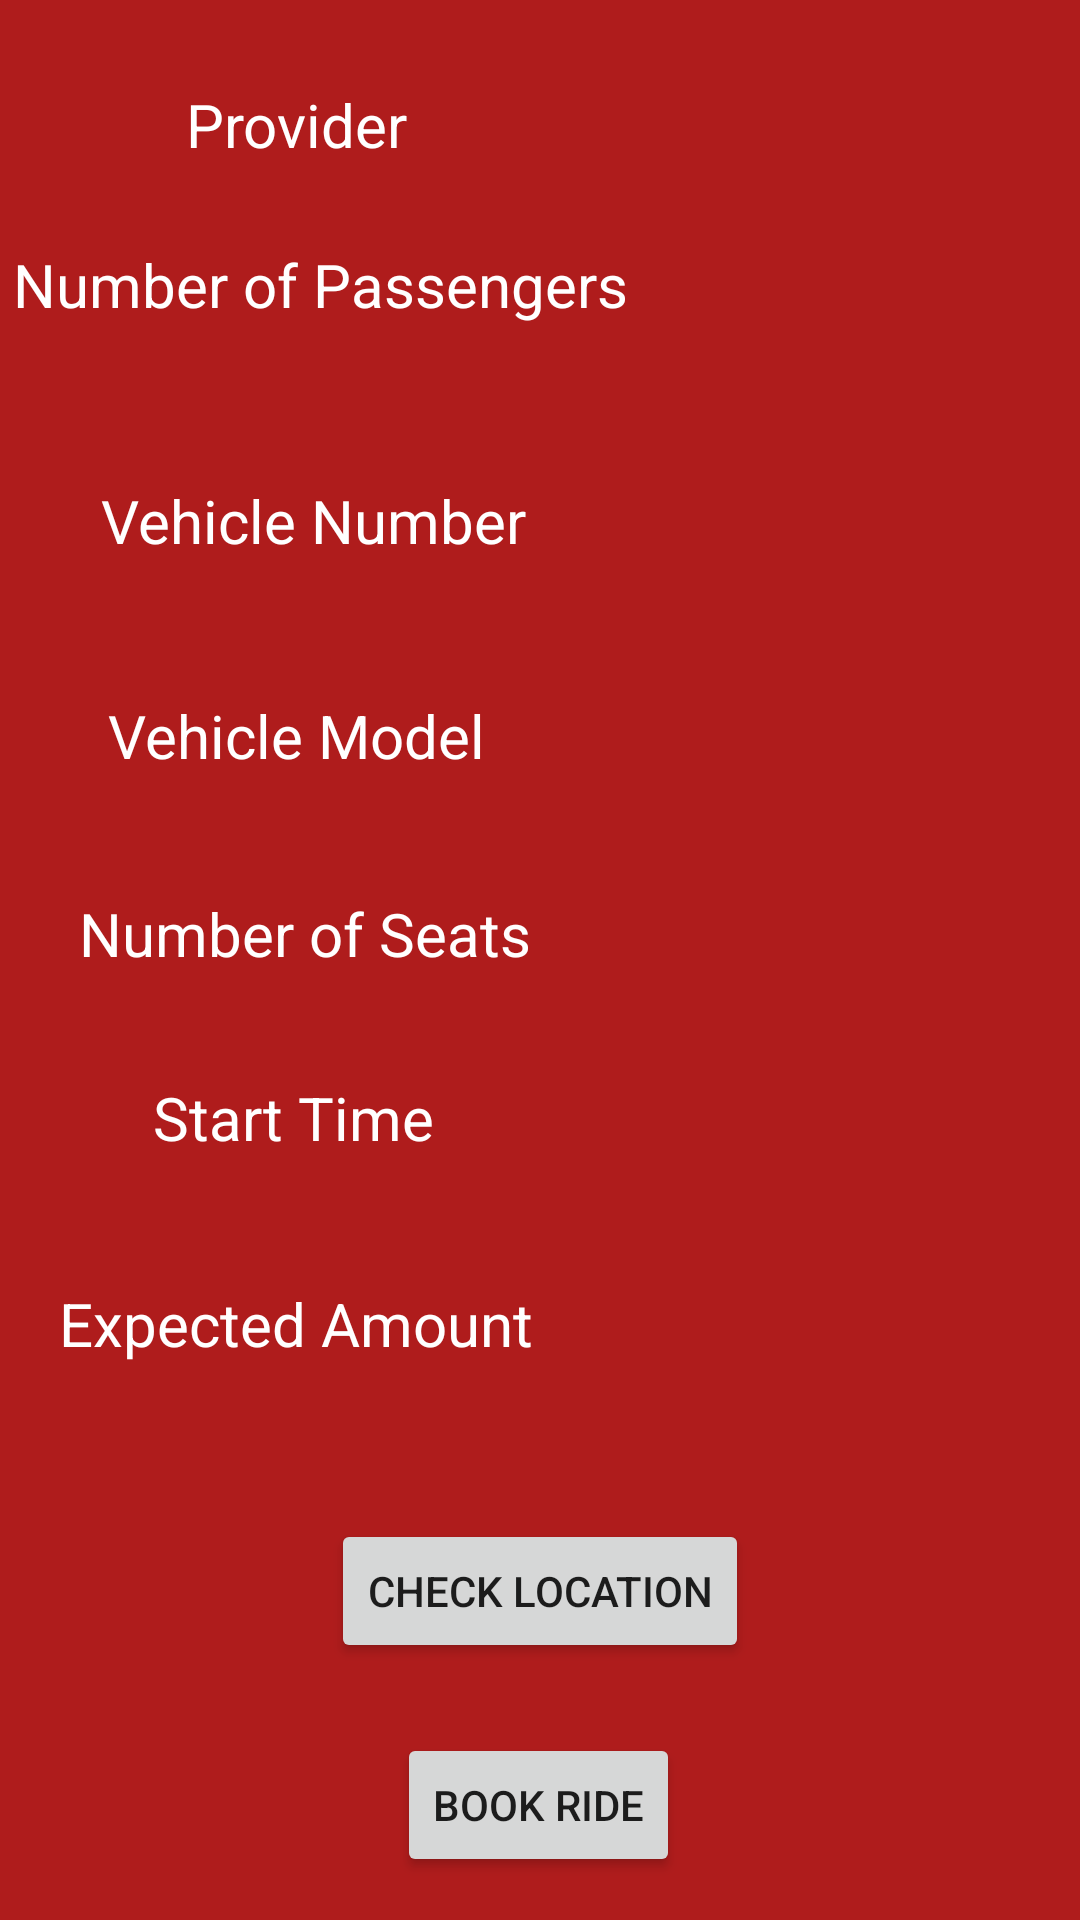

Here is an Android app screen rendered from its layout file. Give the layout XML and the strings, colors and styles it references.
<!-- AndroidManifest.xml: application theme Theme.Mobilito03 -->
<!-- res/layout/activity_choose_ride_details.xml -->
<?xml version="1.0" encoding="utf-8"?>
<androidx.constraintlayout.widget.ConstraintLayout xmlns:android="http://schemas.android.com/apk/res/android"
    xmlns:app="http://schemas.android.com/apk/res-auto"
    xmlns:tools="http://schemas.android.com/tools"
    android:layout_width="match_parent"
    android:layout_height="match_parent"
    tools:context=".ChooseRideDetails">


    <TextView
        android:id="@+id/background11"
        android:layout_width="413dp"
        android:layout_height="730dp"
        android:background="#AF1C1C"
        android:textAlignment="center"
        android:textColor="#FFFFFF"
        android:textSize="34sp"
        android:textStyle="bold"
        app:layout_constraintBottom_toBottomOf="parent"
        app:layout_constraintEnd_toEndOf="parent"
        app:layout_constraintStart_toStartOf="parent"
        app:layout_constraintTop_toTopOf="parent"
        app:layout_constraintVertical_bias="0.0" />

    <Button
        android:id="@+id/chooseDetLocation"
        android:layout_width="wrap_content"
        android:layout_height="wrap_content"
        android:text="@string/check_location"
        app:layout_constraintBottom_toTopOf="@+id/chooseDetBookRide"
        app:layout_constraintEnd_toEndOf="parent"
        app:layout_constraintStart_toStartOf="parent"
        app:layout_constraintTop_toTopOf="parent"
        app:layout_constraintVertical_bias="0.956" />

    <TextView
        android:id="@+id/chooseDetExpectedAmount"
        android:layout_width="wrap_content"
        android:layout_height="wrap_content"
        android:layout_marginEnd="104dp"
        android:textColor="#FFFFFF"
        android:textSize="20dp"
        app:layout_constraintBottom_toTopOf="@+id/chooseDetLocation"
        app:layout_constraintEnd_toEndOf="parent"
        app:layout_constraintHorizontal_bias="1.0"
        app:layout_constraintStart_toEndOf="@+id/chooseDetExpectedAmountText"
        app:layout_constraintTop_toTopOf="parent"
        app:layout_constraintVertical_bias="0.892" />

    <TextView
        android:id="@+id/chooseDetExpectedAmountText"
        android:layout_width="wrap_content"
        android:layout_height="wrap_content"
        android:text="@string/expected_amount"
        android:textColor="#FFFFFF"
        android:textSize="20dp"
        app:layout_constraintBottom_toTopOf="@+id/chooseDetLocation"
        app:layout_constraintEnd_toEndOf="parent"
        app:layout_constraintHorizontal_bias="0.098"
        app:layout_constraintStart_toStartOf="parent"
        app:layout_constraintTop_toTopOf="parent"
        app:layout_constraintVertical_bias="0.892" />

    <TextView
        android:id="@+id/chooseDetStartTime"
        android:layout_width="wrap_content"
        android:layout_height="wrap_content"
        android:textColor="#FFFFFF"
        android:textSize="20dp"
        app:layout_constraintBottom_toTopOf="@+id/chooseDetExpectedAmount"
        app:layout_constraintEnd_toEndOf="parent"
        app:layout_constraintHorizontal_bias="0.593"
        app:layout_constraintStart_toEndOf="@+id/chooseDetStartTimeText"
        app:layout_constraintTop_toTopOf="parent"
        app:layout_constraintVertical_bias="0.896" />

    <TextView
        android:id="@+id/chooseDetStartTimeText"
        android:layout_width="wrap_content"
        android:layout_height="wrap_content"
        android:text="@string/start_time"
        android:textColor="#FFFFFF"
        android:textSize="20dp"
        app:layout_constraintBottom_toTopOf="@+id/chooseDetExpectedAmountText"
        app:layout_constraintEnd_toEndOf="parent"
        app:layout_constraintHorizontal_bias="0.192"
        app:layout_constraintStart_toStartOf="parent"
        app:layout_constraintTop_toTopOf="parent"
        app:layout_constraintVertical_bias="0.896" />

    <TextView
        android:id="@+id/chooseDetNoSeats"
        android:layout_width="wrap_content"
        android:layout_height="wrap_content"
        android:textColor="#FFFFFF"
        android:textSize="20dp"
        app:layout_constraintBottom_toTopOf="@+id/chooseDetStartTime"
        app:layout_constraintEnd_toEndOf="parent"
        app:layout_constraintHorizontal_bias="0.543"
        app:layout_constraintStart_toEndOf="@+id/chooseDetNoSeatsText"
        app:layout_constraintTop_toTopOf="parent"
        app:layout_constraintVertical_bias="0.897" />

    <TextView
        android:id="@+id/chooseDetNoSeatsText"
        android:layout_width="wrap_content"
        android:layout_height="wrap_content"
        android:text="@string/no_seats"
        android:textColor="#FFFFFF"
        android:textSize="20dp"
        app:layout_constraintBottom_toTopOf="@+id/chooseDetStartTimeText"
        app:layout_constraintEnd_toEndOf="parent"
        app:layout_constraintHorizontal_bias="0.126"
        app:layout_constraintStart_toStartOf="parent"
        app:layout_constraintTop_toTopOf="parent"
        app:layout_constraintVertical_bias="0.897" />

    <TextView
        android:id="@+id/chooseDetVehicleModel"
        android:layout_width="wrap_content"
        android:layout_height="wrap_content"
        android:textColor="#FFFFFF"
        android:textSize="20dp"
        app:layout_constraintBottom_toTopOf="@+id/chooseDetNoSeats"
        app:layout_constraintEnd_toEndOf="parent"
        app:layout_constraintHorizontal_bias="0.568"
        app:layout_constraintStart_toEndOf="@+id/chooseDetVehicleModelText"
        app:layout_constraintTop_toTopOf="parent"
        app:layout_constraintVertical_bias="0.856" />

    <TextView
        android:id="@+id/chooseDetVehicleModelText"
        android:layout_width="wrap_content"
        android:layout_height="wrap_content"
        android:text="@string/vehicle_model"
        android:textColor="#FFFFFF"
        android:textSize="20dp"
        app:layout_constraintBottom_toTopOf="@+id/chooseDetNoSeatsText"
        app:layout_constraintEnd_toEndOf="parent"
        app:layout_constraintHorizontal_bias="0.154"
        app:layout_constraintStart_toStartOf="parent"
        app:layout_constraintTop_toTopOf="parent"
        app:layout_constraintVertical_bias="0.856" />

    <TextView
        android:id="@+id/chooseDetVehicleNumber"
        android:layout_width="wrap_content"
        android:layout_height="wrap_content"
        android:textColor="#FFFFFF"
        android:textSize="20dp"
        app:layout_constraintBottom_toTopOf="@+id/chooseDetVehicleModel"
        app:layout_constraintEnd_toEndOf="parent"
        app:layout_constraintHorizontal_bias="0.541"
        app:layout_constraintStart_toEndOf="@+id/chooseDetVehicleNumberText"
        app:layout_constraintTop_toTopOf="parent"
        app:layout_constraintVertical_bias="0.782" />

    <TextView
        android:id="@+id/chooseDetVehicleNumberText"
        android:layout_width="wrap_content"
        android:layout_height="wrap_content"
        android:text="@string/vehicle_number"
        android:textColor="#FFFFFF"
        android:textSize="20dp"
        app:layout_constraintBottom_toTopOf="@+id/chooseDetVehicleModelText"
        app:layout_constraintEnd_toEndOf="parent"
        app:layout_constraintHorizontal_bias="0.154"
        app:layout_constraintStart_toStartOf="parent"
        app:layout_constraintTop_toTopOf="parent"
        app:layout_constraintVertical_bias="0.782" />

    <TextView
        android:id="@+id/chooseDetPassengers"
        android:layout_width="wrap_content"
        android:layout_height="wrap_content"
        android:textColor="#FFFFFF"
        android:textSize="20dp"
        app:layout_constraintBottom_toTopOf="@+id/chooseDetVehicleNumber"
        app:layout_constraintEnd_toEndOf="parent"
        app:layout_constraintHorizontal_bias="0.395"
        app:layout_constraintStart_toEndOf="@+id/chooseDetPassengersText"
        app:layout_constraintTop_toTopOf="parent"
        app:layout_constraintVertical_bias="0.528" />

    <TextView
        android:id="@+id/chooseDetPassengersText"
        android:layout_width="wrap_content"
        android:layout_height="wrap_content"
        android:text="@string/number_of_passengers"
        android:textColor="#FFFFFF"
        android:textSize="20dp"
        app:layout_constraintBottom_toTopOf="@+id/chooseDetVehicleNumberText"
        app:layout_constraintEnd_toEndOf="parent"
        app:layout_constraintHorizontal_bias="0.028"
        app:layout_constraintStart_toStartOf="parent"
        app:layout_constraintTop_toTopOf="parent"
        app:layout_constraintVertical_bias="0.611" />

    <TextView
        android:id="@+id/chooseDetProvider"
        android:layout_width="wrap_content"
        android:layout_height="wrap_content"
        android:textColor="#FFFFFF"
        android:textSize="20dp"
        app:layout_constraintBottom_toTopOf="@+id/chooseDetPassengers"
        app:layout_constraintEnd_toEndOf="parent"
        app:layout_constraintHorizontal_bias="0.632"
        app:layout_constraintStart_toEndOf="@+id/chooseDetProviderText"
        app:layout_constraintTop_toTopOf="parent"
        app:layout_constraintVertical_bias="0.63" />

    <TextView
        android:id="@+id/chooseDetProviderText"
        android:layout_width="wrap_content"
        android:layout_height="wrap_content"
        android:text="@string/provider"
        android:textColor="#FFFFFF"
        android:textSize="20dp"
        app:layout_constraintBottom_toTopOf="@+id/chooseDetPassengersText"
        app:layout_constraintEnd_toEndOf="parent"
        app:layout_constraintHorizontal_bias="0.216"
        app:layout_constraintStart_toStartOf="parent"
        app:layout_constraintTop_toTopOf="parent"
        app:layout_constraintVertical_bias="0.517" />

    <Button
        android:id="@+id/chooseDetBookRide"
        android:layout_width="wrap_content"
        android:layout_height="wrap_content"
        android:text="@string/book_ride"
        app:layout_constraintBottom_toBottomOf="parent"
        app:layout_constraintEnd_toEndOf="parent"
        app:layout_constraintHorizontal_bias="0.498"
        app:layout_constraintStart_toStartOf="parent"
        app:layout_constraintTop_toTopOf="parent"
        app:layout_constraintVertical_bias="0.976" />


</androidx.constraintlayout.widget.ConstraintLayout>
<!-- resources referenced by this layout -->
<resources>
  <string name="book_ride">Book Ride</string>
  <string name="check_location">Check Location</string>
  <string name="expected_amount">Expected Amount</string>
  <string name="no_seats">Number of Seats</string>
  <string name="number_of_passengers">Number of Passengers</string>
  <string name="provider">Provider</string>
  <string name="start_time">Start Time</string>
  <string name="vehicle_model">Vehicle Model</string>
  <string name="vehicle_number">Vehicle Number</string>
  <style name="Theme.Mobilito03" parent="Theme.MaterialComponents.DayNight.DarkActionBar">
          
          <item name="colorPrimary">@color/purple_500</item>
          <item name="colorPrimaryVariant">@color/purple_700</item>
          <item name="colorOnPrimary">@color/white</item>
          
          <item name="colorSecondary">@color/teal_200</item>
          <item name="colorSecondaryVariant">@color/teal_700</item>
          <item name="colorOnSecondary">@color/black</item>
          
          <item name="android:statusBarColor" tools:targetApi="l">?attr/colorPrimaryVariant</item>
          
      </style>
  <!-- not gathered from this repository: default colours our renderer supplied (Android Studio template values) -->
  <color name="purple_500">#FF6200EE</color>
  <color name="purple_700">#FF3700B3</color>
  <color name="teal_200">#FF03DAC5</color>
  <color name="teal_700">#FF018786</color>
  <color name="black">#FF000000</color>
  <color name="white">#FFFFFFFF</color>
</resources>
